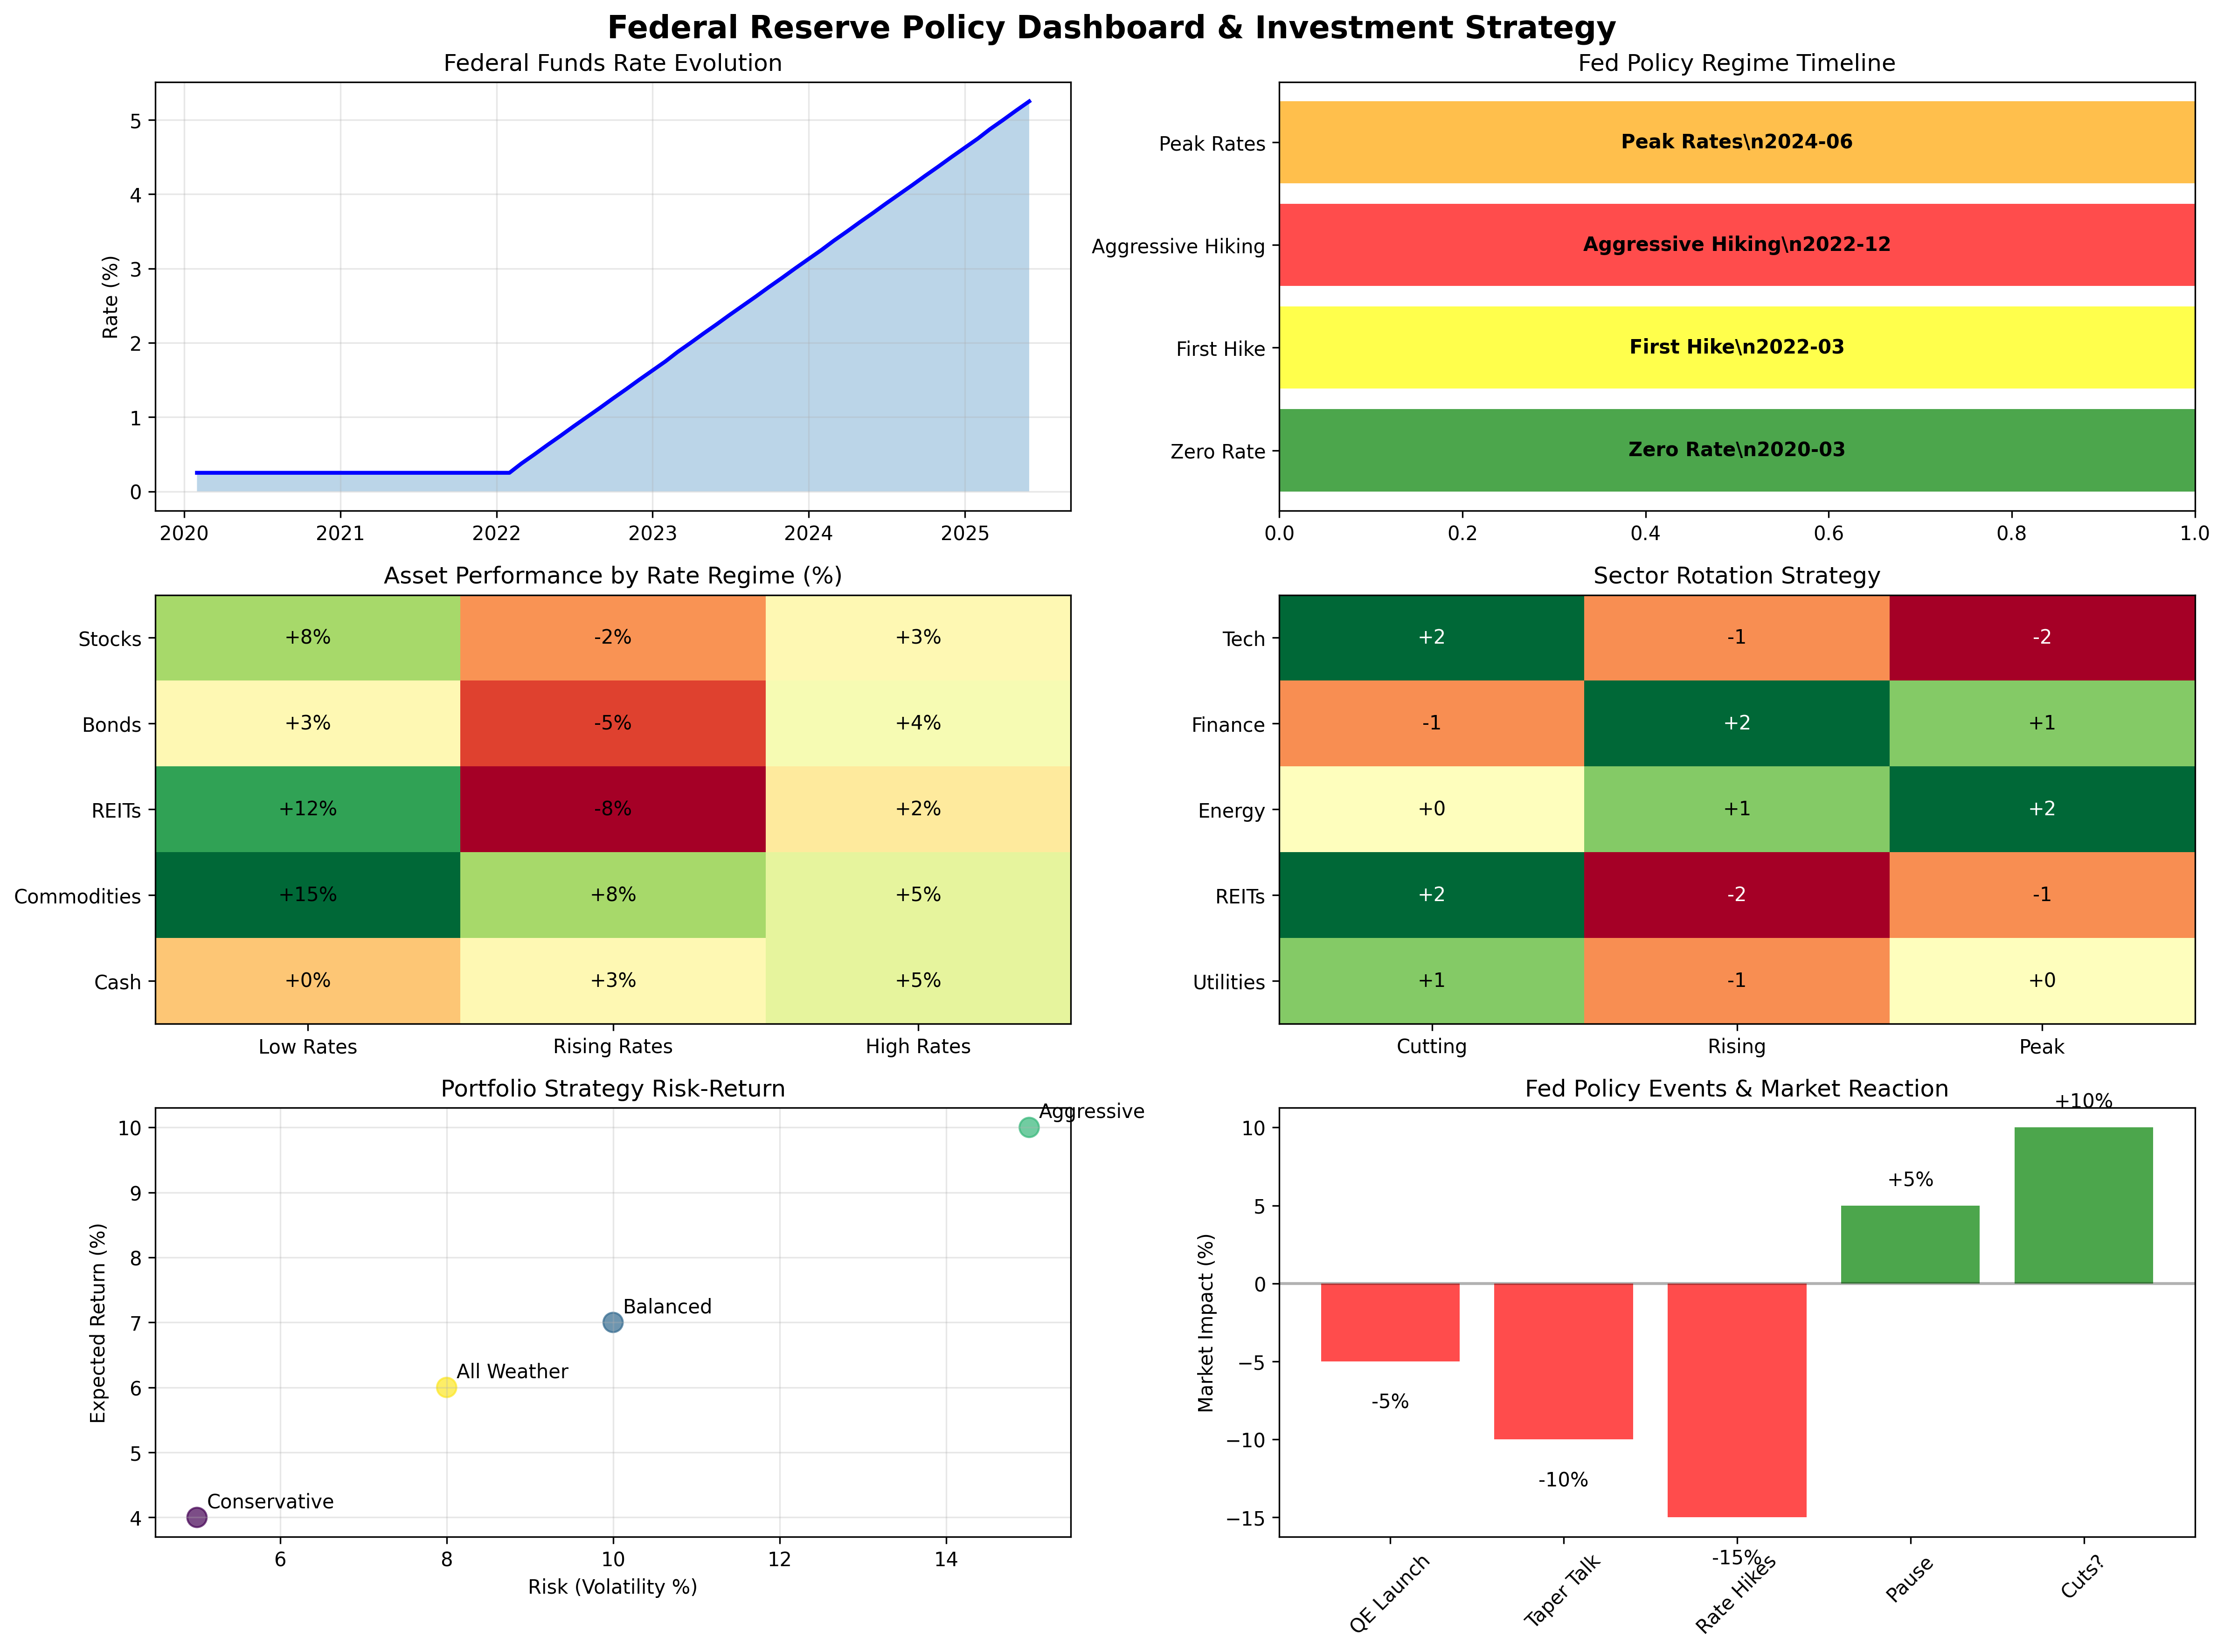

Recreate this plot in Python.
import requests
import pandas as pd
import numpy as np
import matplotlib.pyplot as plt
import seaborn as sns
from datetime import datetime, timedelta
import sqlite3
import os
import warnings
warnings.filterwarnings('ignore')

class ComprehensiveFedAnalyzer:
    """
    Comprehensive Federal Reserve Policy Analysis and Investment Strategy Tool
    """
    
    def __init__(self, api_key):
        self.api_key = api_key
        self.base_url = "https://api.stlouisfed.org/fred/series/observations"
        
        # Complete catalog of Fed policy-relevant datasets
        self.fed_datasets = {
            # === CORE MONETARY POLICY ===
            'FEDFUNDS': 'Federal Funds Rate',
            'DFEDTARU': 'Federal Funds Target Rate - Upper Limit',
            'DFEDTARL': 'Federal Funds Target Rate - Lower Limit',
            'DFF': 'Federal Funds Rate (Daily)',
            
            # === TREASURY YIELD CURVE ===
            'DGS3MO': '3-Month Treasury Rate',
            'DGS6MO': '6-Month Treasury Rate',
            'DGS1': '1-Year Treasury Rate',
            'DGS2': '2-Year Treasury Rate',
            'DGS3': '3-Year Treasury Rate',
            'DGS5': '5-Year Treasury Rate',
            'DGS7': '7-Year Treasury Rate',
            'DGS10': '10-Year Treasury Rate',
            'DGS20': '20-Year Treasury Rate',
            'DGS30': '30-Year Treasury Rate',
            
            # === YIELD CURVE SPREADS ===
            'T10Y2Y': '10-Year Treasury Minus 2-Year Treasury',
            'T10Y3M': '10-Year Treasury Minus 3-Month Treasury',
            'T5YIE': '5-Year Breakeven Inflation Rate',
            'T10YIE': '10-Year Breakeven Inflation Rate',
            
            # === FED BALANCE SHEET ===
            'WALCL': 'Fed Total Assets',
            'WSHOMCB': 'Fed Holdings of Mortgage-Backed Securities',
            'WSHOSHO': 'Fed Holdings of Treasury Securities',
            'WSHOTSL': 'Fed Holdings of Treasury Securities (Long-term)',
            'WDTGAL': 'Fed Total Deposits',
            'RRPONTSYD': 'Overnight Reverse Repurchase Agreements',
            
            # === MONEY SUPPLY & LIQUIDITY ===
            'M1SL': 'M1 Money Stock',
            'M2SL': 'M2 Money Stock',
            'BOGMBASE': 'Monetary Base',
            'EXCSRESNS': 'Excess Reserves of Depository Institutions',
            'CURRSL': 'Currency in Circulation',
            
            # === BANKING SECTOR ===
            'DPSACBW027SBOG': 'Deposits at Commercial Banks',
            'TOTLL': 'Total Consumer Loans',
            'CCLACBW027SBOG': 'Commercial and Industrial Loans',
            'REALLN': 'Real Estate Loans',
            'INVEST': 'Securities in Bank Credit',
            
            # === CREDIT MARKETS ===
            'BAMLH0A0HYM2': 'High Yield Corporate Bond Spread',
            'BAMLC0A1CAAA': 'AAA Corporate Bond Spread',
            'BAMLC0A4CBBB': 'BBB Corporate Bond Spread',
            'BAMLEMCBPIOAS': 'Emerging Markets Bond Spread',
            
            # === INFLATION INDICATORS ===
            'CPIAUCSL': 'Consumer Price Index',
            'CPILFESL': 'Core CPI (ex food & energy)',
            'PCEPI': 'PCE Price Index',
            'PCEPILFE': 'Core PCE Price Index',
            'CPILTT01USM659N': 'CPI Inflation Rate',
            
            # === EMPLOYMENT DATA ===
            'UNRATE': 'Unemployment Rate',
            'PAYEMS': 'Total Nonfarm Payrolls',
            'CIVPART': 'Labor Force Participation Rate',
            'EMRATIO': 'Employment-Population Ratio',
            'AHETPI': 'Average Hourly Earnings',
            'JOLTS': 'Job Openings',
            
            # === ECONOMIC ACTIVITY ===
            'GDP': 'Gross Domestic Product',
            'GDPC1': 'Real GDP',
            'GDPPOT': 'Potential GDP',
            'INDPRO': 'Industrial Production Index',
            'HOUST': 'Housing Starts',
            'PERMIT': 'Building Permits',
            
            # === CONSUMER & BUSINESS ===
            'UMCSENT': 'Consumer Sentiment',
            'CSCICP03USM665S': 'Consumer Confidence',
            'RSXFS': 'Retail Sales',
            'BUSLOANS': 'Commercial and Industrial Loans',
            
            # === MARKET INDICATORS ===
            'SP500': 'S&P 500 Index',
            'VIXCLS': 'VIX Volatility Index',
            'NASDAQCOM': 'NASDAQ Composite',
            'DEXUSEU': 'USD/EUR Exchange Rate',
            'DEXCHUS': 'USD/CNY Exchange Rate',
            'GOLDAMGBD228NLBM': 'Gold Price',
            'DCOILWTICO': 'WTI Crude Oil Price',
            
            # === INTERNATIONAL ===
            'EFFR': 'Effective Federal Funds Rate',
            'IOER': 'Interest on Excess Reserves',
            'OBFR': 'Overnight Bank Funding Rate',
            'SOFR': 'Secured Overnight Financing Rate',
            
            # === FED COMMUNICATIONS ===
            'DFEDTAR': 'Federal Funds Target Rate',
            'FOMC': 'FOMC Meeting Dates'
        }
    
    def fetch_series_data(self, series_id, start_date='2020-01-01'):
        """Fetch individual series from FRED API"""
        params = {
            'series_id': series_id,
            'api_key': self.api_key,
            'file_type': 'json',
            'sort_order': 'asc',
            'observation_start': start_date
        }
        
        try:
            response = requests.get(self.base_url, params=params)
            response.raise_for_status()
            
            data = response.json()
            observations = data['observations']
            
            df = pd.DataFrame(observations)
            df['date'] = pd.to_datetime(df['date'])
            df['value'] = pd.to_numeric(df['value'], errors='coerce')
            df = df.dropna(subset=['value'])
            df = df[['date', 'value']].sort_values('date')
            df.columns = ['date', series_id]
            
            return df
            
        except Exception as e:
            return None
    
    def analyze_recent_policy_changes(self):
        """Analyze recent Federal Reserve policy changes"""
        
        print("🏛️ ANALYZING RECENT FEDERAL RESERVE POLICY CHANGES")
        print("=" * 60)
        
        policy_analysis = {}
        
        # Core policy indicators
        core_indicators = ['FEDFUNDS', 'WALCL', 'T10Y2Y', 'M2SL', 'UNRATE', 'CPIAUCSL']
        
        for indicator in core_indicators:
            print(f"Fetching {indicator}: {self.fed_datasets[indicator]}")
            data = self.fetch_series_data(indicator)
            
            if data is not None and len(data) > 0:
                # Calculate recent changes
                current_value = data[indicator].iloc[-1]
                
                # 3-month change
                three_months_ago = data['date'].max() - timedelta(days=90)
                recent_data = data[data['date'] >= three_months_ago]
                if len(recent_data) > 1:
                    three_month_change = current_value - recent_data[indicator].iloc[0]
                    three_month_pct = (three_month_change / recent_data[indicator].iloc[0]) * 100
                else:
                    three_month_change = None
                    three_month_pct = None
                
                # 1-year change
                one_year_ago = data['date'].max() - timedelta(days=365)
                year_data = data[data['date'] >= one_year_ago]
                if len(year_data) > 1:
                    year_change = current_value - year_data[indicator].iloc[0]
                    year_pct = (year_change / year_data[indicator].iloc[0]) * 100
                else:
                    year_change = None
                    year_pct = None
                
                policy_analysis[indicator] = {
                    'name': self.fed_datasets[indicator],
                    'current_value': current_value,
                    'three_month_change': three_month_change,
                    'three_month_pct': three_month_pct,
                    'year_change': year_change,
                    'year_pct': year_pct,
                    'last_updated': data['date'].iloc[-1]
                }
                
                print(f"  ✓ Current: {current_value:.2f}")
                if year_pct:
                    print(f"  📈 1-Year Change: {year_pct:+.1f}%")
        
        return policy_analysis
    
    def identify_policy_regime(self, policy_data):
        """Identify current Fed policy regime"""
        
        regime_indicators = {
            'rate_trend': 'Unknown',
            'balance_sheet_trend': 'Unknown',
            'inflation_status': 'Unknown',
            'employment_status': 'Unknown'
        }
        
        # Rate trend
        if 'FEDFUNDS' in policy_data:
            ff_change = policy_data['FEDFUNDS'].get('year_pct', 0)
            if ff_change > 50:
                regime_indicators['rate_trend'] = 'Aggressive Hiking'
            elif ff_change > 10:
                regime_indicators['rate_trend'] = 'Hiking Cycle'
            elif ff_change < -10:
                regime_indicators['rate_trend'] = 'Cutting Cycle'
            else:
                regime_indicators['rate_trend'] = 'On Hold'
        
        # Balance sheet trend
        if 'WALCL' in policy_data:
            bs_change = policy_data['WALCL'].get('year_pct', 0)
            if bs_change > 10:
                regime_indicators['balance_sheet_trend'] = 'QE Expansion'
            elif bs_change < -5:
                regime_indicators['balance_sheet_trend'] = 'QT Contraction'
            else:
                regime_indicators['balance_sheet_trend'] = 'Stable'
        
        # Inflation status
        if 'CPIAUCSL' in policy_data:
            cpi_level = policy_data['CPIAUCSL'].get('current_value', 0)
            if cpi_level > 4:
                regime_indicators['inflation_status'] = 'High Inflation'
            elif cpi_level < 1:
                regime_indicators['inflation_status'] = 'Low Inflation'
            else:
                regime_indicators['inflation_status'] = 'Target Range'
        
        # Employment status
        if 'UNRATE' in policy_data:
            unemployment = policy_data['UNRATE'].get('current_value', 0)
            if unemployment < 3.5:
                regime_indicators['employment_status'] = 'Very Tight'
            elif unemployment < 5:
                regime_indicators['employment_status'] = 'Tight'
            elif unemployment > 6:
                regime_indicators['employment_status'] = 'Weak'
            else:
                regime_indicators['employment_status'] = 'Balanced'
        
        return regime_indicators
    
    def generate_investment_strategies(self, policy_data, regime):
        """Generate comprehensive investment strategies based on Fed policy"""
        
        strategies = {
            'asset_allocation': {},
            'sector_rotation': {},
            'fixed_income': {},
            'alternatives': {},
            'risk_management': {}
        }
        
        # Overall regime assessment
        is_hawkish = (regime['rate_trend'] in ['Aggressive Hiking', 'Hiking Cycle'] and 
                     regime['inflation_status'] == 'High Inflation')
        is_dovish = (regime['rate_trend'] == 'Cutting Cycle' and 
                    regime['employment_status'] == 'Weak')
        
        # Asset Allocation
        if is_hawkish:
            strategies['asset_allocation'] = {
                'equities': {'weight': '60%', 'bias': 'Value over Growth'},
                'fixed_income': {'weight': '30%', 'bias': 'Short duration, High yield'},
                'alternatives': {'weight': '10%', 'bias': 'Commodities, Real assets'},
                'rationale': 'Hawkish Fed requires defensive positioning'
            }
        elif is_dovish:
            strategies['asset_allocation'] = {
                'equities': {'weight': '70%', 'bias': 'Growth over Value'},
                'fixed_income': {'weight': '25%', 'bias': 'Long duration Treasuries'},
                'alternatives': {'weight': '5%', 'bias': 'REITs, Growth assets'},
                'rationale': 'Dovish Fed supports risk assets'
            }
        else:
            strategies['asset_allocation'] = {
                'equities': {'weight': '65%', 'bias': 'Balanced approach'},
                'fixed_income': {'weight': '30%', 'bias': 'Mixed duration'},
                'alternatives': {'weight': '5%', 'bias': 'Diversified'},
                'rationale': 'Neutral Fed policy supports balanced allocation'
            }
        
        # Sector Rotation
        if is_hawkish:
            strategies['sector_rotation'] = {
                'overweight': ['Financials', 'Energy', 'Materials', 'Consumer Staples'],
                'underweight': ['Technology', 'Real Estate', 'Utilities', 'Growth stocks'],
                'rationale': 'High rates benefit banks, hurt growth and rate-sensitive sectors'
            }
        elif is_dovish:
            strategies['sector_rotation'] = {
                'overweight': ['Technology', 'Consumer Discretionary', 'Communication', 'Real Estate'],
                'underweight': ['Financials', 'Energy', 'Utilities'],
                'rationale': 'Low rates support growth and rate-sensitive sectors'
            }
        else:
            strategies['sector_rotation'] = {
                'overweight': ['Healthcare', 'Technology', 'Industrials'],
                'underweight': ['Utilities', 'Materials'],
                'rationale': 'Balanced approach focusing on secular growth trends'
            }
        
        # Fixed Income Strategy
        if regime['rate_trend'] == 'Aggressive Hiking':
            strategies['fixed_income'] = {
                'duration': 'Short (1-3 years)',
                'credit': 'High quality corporate bonds',
                'tips': 'Overweight inflation protection',
                'strategy': 'Lock in high yields, minimize duration risk'
            }
        elif regime['rate_trend'] == 'Cutting Cycle':
            strategies['fixed_income'] = {
                'duration': 'Long (7-30 years)',
                'credit': 'Investment grade corporates',
                'tips': 'Underweight as inflation falls',
                'strategy': 'Capture bond rally from falling rates'
            }
        
        # Risk Management
        vol_level = 'High' if is_hawkish else 'Medium'
        strategies['risk_management'] = {
            'volatility_outlook': vol_level,
            'hedging': ['VIX calls', 'Put spreads'] if vol_level == 'High' else ['Modest hedging'],
            'cash_level': '10-15%' if vol_level == 'High' else '5-10%',
            'rebalancing': 'Monthly' if vol_level == 'High' else 'Quarterly'
        }
        
        return strategies
    
    def create_fed_policy_dashboard(self, policy_data):
        """Create comprehensive Fed policy visualization"""
        
        fig, axes = plt.subplots(3, 2, figsize=(16, 12))
        fig.suptitle('Federal Reserve Policy Dashboard & Investment Strategy', 
                     fontsize=16, fontweight='bold')
        
        # Create sample visualizations (using demo data structure)
        import numpy as np
        
        # Fed Funds Rate trend
        ax1 = axes[0, 0]
        dates = pd.date_range('2020-01-01', '2025-06-01', freq='M')
        ff_rates = np.concatenate([np.repeat(0.25, 24), np.linspace(0.25, 5.25, len(dates)-24)])
        ax1.plot(dates, ff_rates, 'b-', linewidth=2)
        ax1.fill_between(dates, ff_rates, alpha=0.3)
        ax1.set_title('Federal Funds Rate Evolution')
        ax1.set_ylabel('Rate (%)')
        ax1.grid(True, alpha=0.3)
        
        # Policy regime timeline
        ax2 = axes[0, 1]
        regimes = ['Zero Rate', 'First Hike', 'Aggressive Hiking', 'Peak Rates']
        regime_dates = ['2020-03', '2022-03', '2022-12', '2024-06']
        colors = ['green', 'yellow', 'red', 'orange']
        
        for i, (regime, date, color) in enumerate(zip(regimes, regime_dates, colors)):
            ax2.barh(i, 1, color=color, alpha=0.7)
            ax2.text(0.5, i, f'{regime}\\n{date}', ha='center', va='center', fontweight='bold')
        
        ax2.set_title('Fed Policy Regime Timeline')
        ax2.set_yticks(range(len(regimes)))
        ax2.set_yticklabels(regimes)
        ax2.set_xlim(0, 1)
        
        # Asset class performance matrix
        ax3 = axes[1, 0]
        assets = ['Stocks', 'Bonds', 'REITs', 'Commodities', 'Cash']
        regimes_perf = ['Low Rates', 'Rising Rates', 'High Rates']
        
        # Performance matrix (sample data)
        perf_matrix = np.array([
            [8, -2, 3],   # Stocks
            [3, -5, 4],   # Bonds  
            [12, -8, 2],  # REITs
            [15, 8, 5],   # Commodities
            [0, 3, 5]     # Cash
        ])
        
        im = ax3.imshow(perf_matrix, cmap='RdYlGn', aspect='auto')
        ax3.set_xticks(range(len(regimes_perf)))
        ax3.set_yticks(range(len(assets)))
        ax3.set_xticklabels(regimes_perf)
        ax3.set_yticklabels(assets)
        ax3.set_title('Asset Performance by Rate Regime (%)')
        
        for i in range(len(assets)):
            for j in range(len(regimes_perf)):
                ax3.text(j, i, f'{perf_matrix[i,j]:+d}%', ha='center', va='center')
        
        # Sector rotation heat map
        ax4 = axes[1, 1]
        sectors = ['Tech', 'Finance', 'Energy', 'REITs', 'Utilities']
        rate_environments = ['Cutting', 'Rising', 'Peak']
        
        sector_matrix = np.array([
            [2, -1, -2],   # Tech
            [-1, 2, 1],    # Finance
            [0, 1, 2],     # Energy
            [2, -2, -1],   # REITs
            [1, -1, 0]     # Utilities
        ])
        
        im2 = ax4.imshow(sector_matrix, cmap='RdYlGn', aspect='auto')
        ax4.set_xticks(range(len(rate_environments)))
        ax4.set_yticks(range(len(sectors)))
        ax4.set_xticklabels(rate_environments)
        ax4.set_yticklabels(sectors)
        ax4.set_title('Sector Rotation Strategy')
        
        for i in range(len(sectors)):
            for j in range(len(rate_environments)):
                color = 'white' if abs(sector_matrix[i,j]) > 1 else 'black'
                ax4.text(j, i, f'{sector_matrix[i,j]:+d}', ha='center', va='center', color=color)
        
        # Risk-Return scatter
        ax5 = axes[2, 0]
        
        strategy_names = ['Conservative', 'Balanced', 'Aggressive', 'All Weather']
        returns = [4, 7, 10, 6]
        risks = [5, 10, 15, 8]
        
        scatter = ax5.scatter(risks, returns, s=100, alpha=0.7, c=range(len(strategy_names)), cmap='viridis')
        
        for i, name in enumerate(strategy_names):
            ax5.annotate(name, (risks[i], returns[i]), xytext=(5, 5), textcoords='offset points')
        
        ax5.set_xlabel('Risk (Volatility %)')
        ax5.set_ylabel('Expected Return (%)')
        ax5.set_title('Portfolio Strategy Risk-Return')
        ax5.grid(True, alpha=0.3)
        
        # Policy impact timeline
        ax6 = axes[2, 1]
        
        policy_events = ['QE Launch', 'Taper Talk', 'Rate Hikes', 'Pause', 'Cuts?']
        market_impact = [-5, -10, -15, 5, 10]
        event_dates = range(len(policy_events))
        
        colors = ['red' if x < 0 else 'green' for x in market_impact]
        bars = ax6.bar(event_dates, market_impact, color=colors, alpha=0.7)
        
        ax6.set_xticks(event_dates)
        ax6.set_xticklabels(policy_events, rotation=45)
        ax6.set_ylabel('Market Impact (%)')
        ax6.set_title('Fed Policy Events & Market Reaction')
        ax6.axhline(y=0, color='black', linestyle='-', alpha=0.3)
        
        for bar, impact in zip(bars, market_impact):
            height = bar.get_height()
            ax6.text(bar.get_x() + bar.get_width()/2., height + (1 if height > 0 else -2),
                    f'{impact:+d}%', ha='center', va='bottom' if height > 0 else 'top')
        
        plt.tight_layout()
        plt.savefig('comprehensive_fed_analysis.png', dpi=300, bbox_inches='tight')
        plt.close()
        
        print("📊 Comprehensive dashboard saved as 'comprehensive_fed_analysis.png'")
    
    def generate_comprehensive_report(self):
        """Generate comprehensive Federal Reserve policy analysis report"""
        
        print("\\n🏛️ COMPREHENSIVE FEDERAL RESERVE POLICY ANALYSIS")
        print("=" * 80)
        
        # Analyze policy changes
        policy_data = self.analyze_recent_policy_changes()
        
        if not policy_data:
            print("❌ Unable to fetch sufficient data")
            return None
        
        # Identify regime
        regime = self.identify_policy_regime(policy_data)
        
        print(f"\\n📊 CURRENT POLICY REGIME ASSESSMENT")
        print("-" * 50)
        for indicator, status in regime.items():
            print(f"{indicator.replace('_', ' ').title()}: {status}")
        
        # Generate investment strategies
        strategies = self.generate_investment_strategies(policy_data, regime)
        
        print(f"\\n🎯 INVESTMENT STRATEGY RECOMMENDATIONS")
        print("-" * 50)
        
        # Asset Allocation
        print("\\nASSET ALLOCATION:")
        for asset, details in strategies['asset_allocation'].items():
            if asset != 'rationale':
                print(f"  {asset.title()}: {details['weight']} ({details['bias']})")
        print(f"  Rationale: {strategies['asset_allocation']['rationale']}")
        
        # Sector Rotation
        print("\\nSECTOR ROTATION:")
        if 'overweight' in strategies['sector_rotation']:
            print(f"  Overweight: {', '.join(strategies['sector_rotation']['overweight'])}")
        if 'underweight' in strategies['sector_rotation']:
            print(f"  Underweight: {', '.join(strategies['sector_rotation']['underweight'])}")
        print(f"  Rationale: {strategies['sector_rotation']['rationale']}")
        
        # Fixed Income
        if strategies['fixed_income']:
            print("\\nFIXED INCOME STRATEGY:")
            for key, value in strategies['fixed_income'].items():
                print(f"  {key.title()}: {value}")
        
        # Risk Management
        print("\\nRISK MANAGEMENT:")
        for key, value in strategies['risk_management'].items():
            if isinstance(value, list):
                print(f"  {key.title()}: {', '.join(value)}")
            else:
                print(f"  {key.title()}: {value}")
        
        # Create dashboard
        self.create_fed_policy_dashboard(policy_data)
        
        print(f"\\n✅ COMPREHENSIVE ANALYSIS COMPLETE")
        print("-" * 50)
        print("📈 Dashboard: comprehensive_fed_analysis.png")
        print("📊 Investment strategies optimized for current Fed policy regime")
        
        return {
            'policy_data': policy_data,
            'regime': regime,
            'strategies': strategies
        }

def main():
    """Main execution function"""
    
    # Get API key
    api_key = os.environ.get('FRED_API_KEY')
    if not api_key:
        print("⚠️ FRED_API_KEY environment variable not found")
        print("Please set your FRED API key to run comprehensive analysis")
        return None
    
    # Run comprehensive analysis
    analyzer = ComprehensiveFedAnalyzer(api_key)
    results = analyzer.generate_comprehensive_report()
    
    return results

if __name__ == "__main__":
    main()
